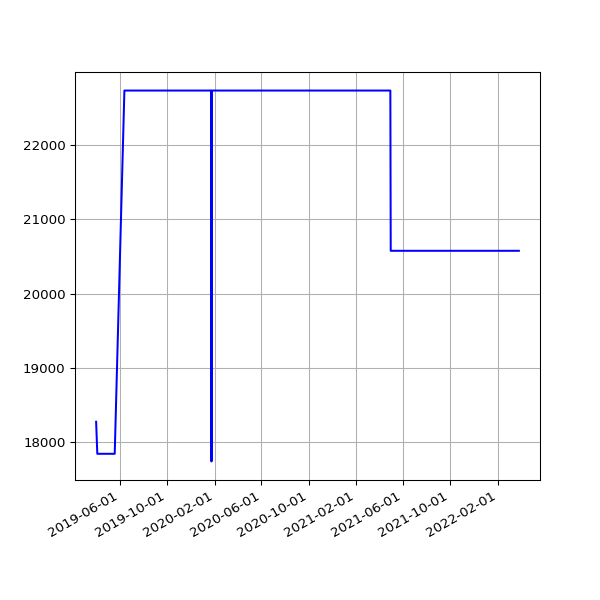

The file beside this chart, header and first rows:
date, value
2019-04-01 07:40:45 +0100, 18276
2019-04-04 06:42:25 +0100, 17845
2019-04-07 06:51:48 +0100, 17845
2019-04-10 06:56:15 +0100, 17845
2019-04-16 11:24:05 +0100, 17845
2019-04-19 07:16:50 +0100, 17845
2019-04-22 07:00:26 +0100, 17845
2019-05-01 07:20:31 +0100, 17845
2019-05-04 07:15:27 +0100, 17845
2019-05-07 07:29:37 +0100, 17845
2019-05-10 07:10:29 +0100, 17845
2019-05-13 07:01:24 +0100, 17845
2019-05-16 07:14:22 +0100, 17845
2019-05-19 06:46:07 +0100, 17845
2019-06-13 07:03:22 +0100, 22730
2019-06-16 06:39:01 +0100, 22730
2019-06-19 06:09:05 +0100, 22730
2019-06-22 06:26:55 +0100, 22730
2019-06-25 06:11:17 +0100, 22730
2019-07-01 06:48:57 +0100, 22730
2019-07-04 07:07:36 +0100, 22730
2019-07-07 06:57:19 +0100, 22730
2019-07-10 06:59:56 +0100, 22730
2019-07-13 07:03:15 +0100, 22730
2019-07-16 06:54:44 +0100, 22730
2019-07-19 07:03:46 +0100, 22730
2019-07-22 07:26:34 +0100, 22730
2019-07-25 07:25:18 +0100, 22730
2019-07-28 08:06:14 +0100, 22730
2019-07-31 06:33:09 +0100, 22730
2019-08-01 07:04:31 +0100, 22730
2019-08-02 06:25:51 +0100, 22730
2019-08-03 06:23:45 +0100, 22730
2019-08-04 07:18:53 +0100, 22730
2019-08-05 06:13:25 +0100, 22730
2019-08-06 06:32:26 +0100, 22730
2019-08-07 06:38:59 +0100, 22730
2019-08-08 07:16:43 +0100, 22730
2019-08-09 06:20:39 +0100, 22730
2019-08-10 06:22:40 +0100, 22730
2019-08-11 07:18:29 +0100, 22730
2019-08-12 06:37:47 +0100, 22730
2019-08-13 08:02:12 +0100, 22730
2019-08-14 07:07:20 +0100, 22730
2019-08-15 06:48:04 +0100, 22730
2019-08-16 07:13:46 +0100, 22730
2019-08-17 06:01:35 +0100, 22730
2019-08-18 06:19:27 +0100, 22730
2019-08-19 07:12:43 +0100, 22730
2019-08-20 06:47:37 +0100, 22730
2019-08-21 06:59:05 +0100, 22730
2019-08-22 06:43:16 +0100, 22730
2019-08-23 06:29:29 +0100, 22730
2019-08-24 07:02:29 +0100, 22730
2019-08-25 07:23:01 +0100, 22730
2019-08-26 06:38:40 +0100, 22730
2019-08-27 06:06:19 +0100, 22730
2019-08-28 06:24:25 +0100, 22730
2019-08-29 06:18:33 +0100, 22730
2019-08-30 06:57:00 +0100, 22730
... 911 more rows
